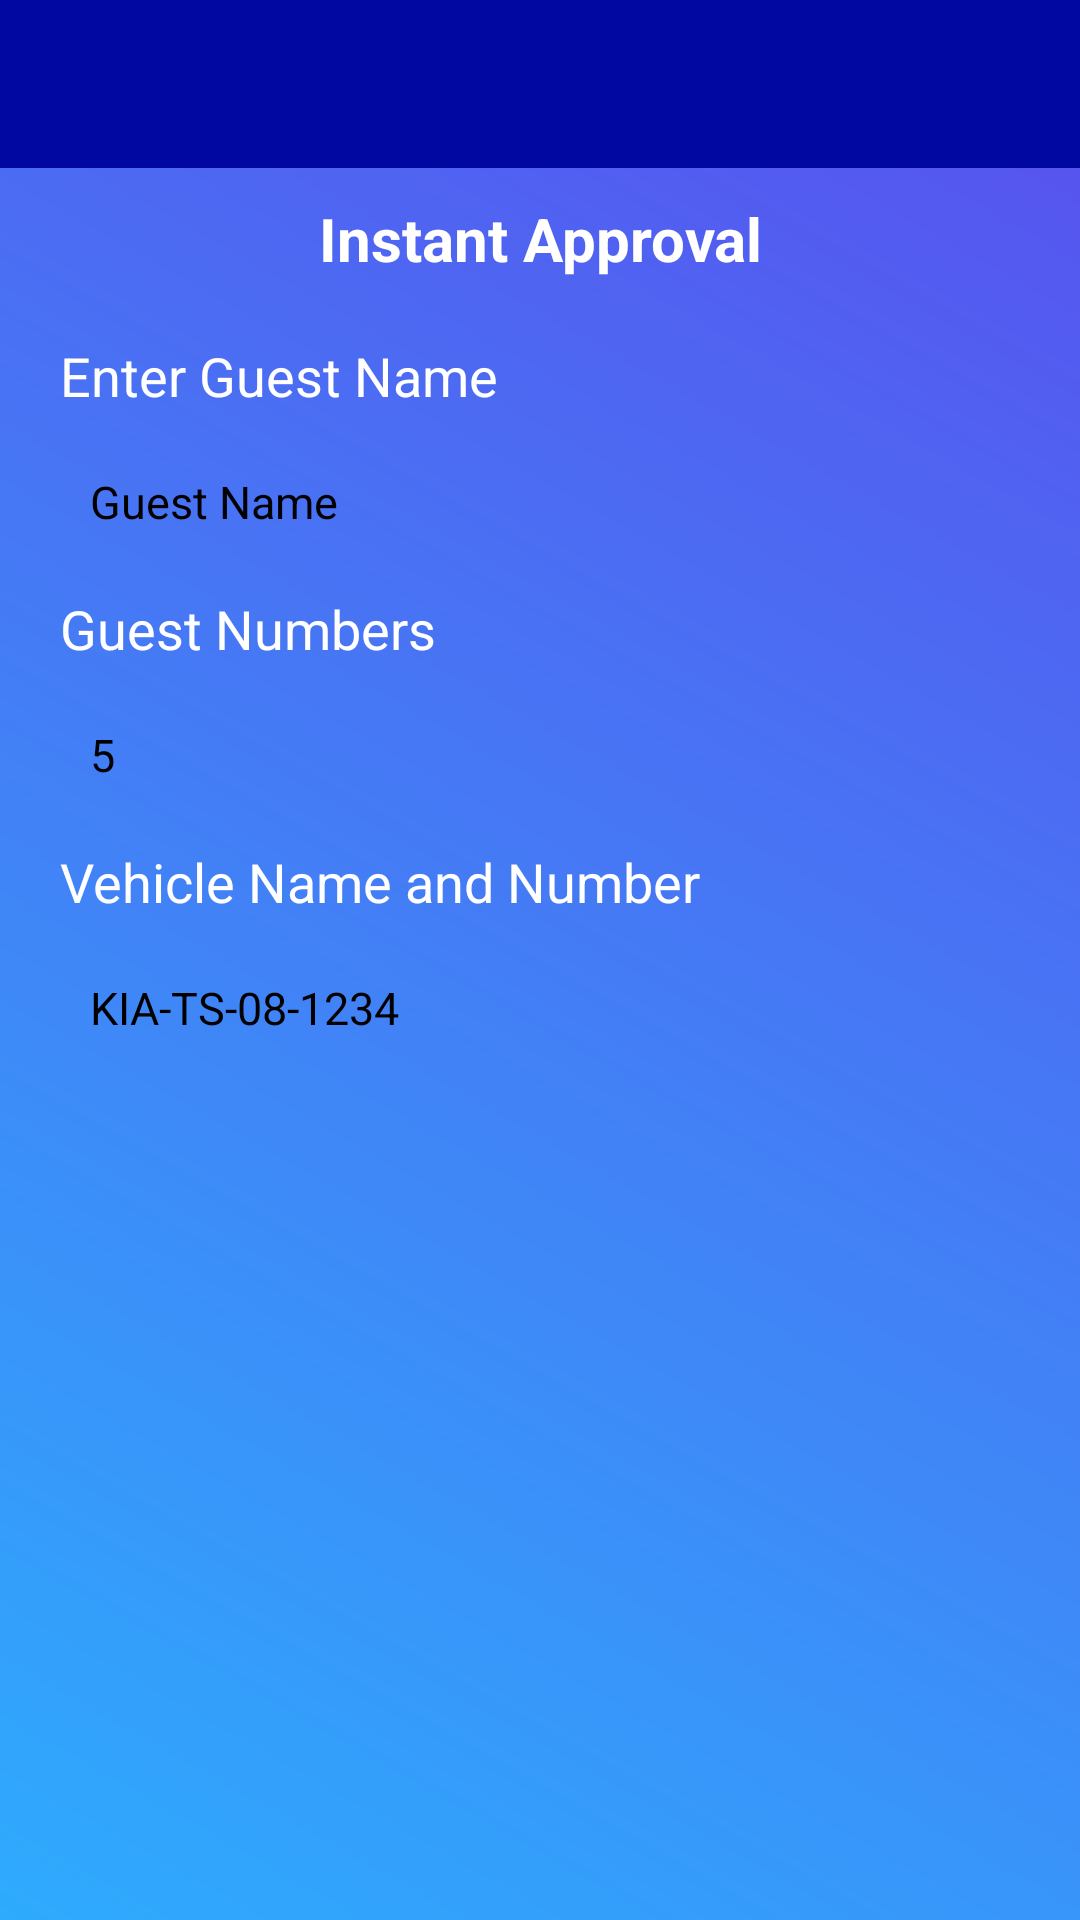

Reconstruct the res/layout file that produces this screen, plus the resources it refers to.
<!-- AndroidManifest.xml: application theme AppTheme -->
<!-- res/layout/approvalscreen.xml -->
<?xml version="1.0" encoding="utf-8"?>
<LinearLayout xmlns:android="http://schemas.android.com/apk/res/android"
    xmlns:app="http://schemas.android.com/apk/res-auto"
    xmlns:tools="http://schemas.android.com/tools"
    android:id="@+id/main"
    android:layout_width="match_parent"
    android:layout_height="match_parent"
    android:orientation="vertical"
    android:weightSum="10"
    android:background="@drawable/background_gradient">
    <com.google.android.material.appbar.AppBarLayout
        android:layout_width="match_parent"
        android:layout_height="wrap_content"
        android:theme="@style/AppTheme.AppBarOverlay">
        <androidx.appcompat.widget.Toolbar
            android:id="@+id/toolbar"
            android:layout_width="match_parent"
            android:layout_height="?attr/actionBarSize"
            android:background="#0108a1"
            app:popupTheme="@style/AppTheme.PopupOverlay" />
    </com.google.android.material.appbar.AppBarLayout>
    <LinearLayout
        android:layout_width="match_parent"
        android:layout_height="0dp"
        android:layout_weight="8.0"
        android:layout_marginTop="10dp"
        android:orientation="vertical">
        <TextView
            android:layout_width="match_parent"
            android:layout_height="wrap_content"
            android:text="Instant Approval"
            android:gravity="center"
            android:textStyle="bold"
            android:textColor="@color/white"
            android:textSize="20sp"/>
        <LinearLayout
            android:layout_width="match_parent"
            android:layout_height="wrap_content"
            android:gravity="center"
            android:layout_marginTop="10dp"
            android:orientation="vertical">
            <TextView
                android:id="@+id/Guest"
                android:layout_width="match_parent"
                android:layout_height="wrap_content"
                android:textColor="@color/white"
                android:layout_marginLeft="20dp"
                android:layout_marginRight="20dp"
                android:layout_marginTop="10dp"
                android:text="Enter Guest Name"
                android:textSize="18sp"/>
            <LinearLayout
                android:id="@+id/ll1"
                android:layout_width="match_parent"
                android:layout_height="40dp"
                android:layout_marginStart="20dp"
                android:layout_marginEnd="20dp"
                android:layout_marginTop="10dp"
                android:background="@drawable/shapebutton"
                android:orientation="horizontal"
                android:weightSum="1">
                <EditText
                    android:id="@+id/guest_name"
                    android:layout_width="0dp"
                    android:layout_height="match_parent"
                    android:layout_weight="0.95"
                    android:background="@null"
                    android:hint="Guest Name"
                    android:layout_gravity="center"
                    android:imeOptions="actionDone"
                    android:paddingLeft="10dp"
                    android:textColor="@color/black"
                    android:textColorHint="@color/black"
                    android:textSize="15sp"/>
            </LinearLayout>
            <TextView
                android:id="@+id/GuestCount"
                android:layout_width="match_parent"
                android:layout_height="wrap_content"
                android:textColor="@color/white"
                android:layout_marginLeft="20dp"
                android:layout_marginRight="20dp"
                android:layout_marginTop="10dp"
                android:text="Guest Numbers"
                android:textSize="18sp"/>
            <LinearLayout
                android:id="@+id/ll2"
                android:layout_width="match_parent"
                android:layout_height="40dp"
                android:layout_marginStart="20dp"
                android:layout_marginEnd="20dp"
                android:layout_marginTop="10dp"
                android:background="@drawable/shapebutton"
                android:orientation="horizontal"
                android:weightSum="1">
                <EditText
                    android:id="@+id/countguest"
                    android:layout_width="0dp"
                    android:layout_height="match_parent"
                    android:layout_weight="0.95"
                    android:background="@null"
                    android:hint="5"
                    android:layout_gravity="center"
                    android:imeOptions="actionDone"
                    android:paddingLeft="10dp"
                    android:textColor="@color/black"
                    android:textColorHint="@color/black"
                    android:textSize="15sp"/>
            </LinearLayout>
            <TextView
                android:id="@+id/vehicle"
                android:layout_width="match_parent"
                android:layout_height="wrap_content"
                android:textColor="@color/white"
                android:layout_marginLeft="20dp"
                android:layout_marginRight="20dp"
                android:layout_marginTop="10dp"
                android:text="Vehicle Name and Number"
                android:textSize="18sp"/>
            <LinearLayout
                android:id="@+id/ll3"
                android:layout_width="match_parent"
                android:layout_height="40dp"
                android:layout_marginStart="20dp"
                android:layout_marginEnd="20dp"
                android:layout_marginTop="10dp"
                android:background="@drawable/shapebutton"
                android:orientation="horizontal"
                android:weightSum="1">
                <EditText
                    android:id="@+id/v_number"
                    android:layout_width="0dp"
                    android:layout_height="match_parent"
                    android:layout_weight="0.95"
                    android:background="@null"
                    android:hint="KIA-TS-08-1234"
                    android:layout_gravity="center"
                    android:imeOptions="actionDone"
                    android:paddingLeft="10dp"
                    android:textColor="@color/black"
                    android:textColorHint="@color/black"
                    android:textSize="15sp"/>
            </LinearLayout>
        </LinearLayout>
    </LinearLayout>
    <LinearLayout
        android:layout_width="match_parent"
        android:layout_height="0dp"
        android:background="@drawable/bottombackground"
        android:layout_weight="2.0">
    </LinearLayout>
</LinearLayout>
<!-- resources referenced by this layout -->
<resources>
  <color name="black">#000000</color>
  <color name="white">#ffffff</color>
  <!-- drawable background_gradient (drawable) -->
  <?xml version="1.0" encoding="utf-8"?>
  <shape xmlns:android="http://schemas.android.com/apk/res/android"
      android:shape="rectangle" >
  
      <gradient
          android:angle="45"
          android:endColor="#594fee"
          android:startColor="#2eabfd"
          android:type="linear" />
  
  </shape>
  <style name="AppTheme.AppBarOverlay" parent="ThemeOverlay.AppCompat.Dark.ActionBar" />
  <style name="AppTheme.PopupOverlay" parent="ThemeOverlay.AppCompat.Light" />
  <style name="AppTheme" parent="Theme.AppCompat.Light.NoActionBar">
          
          <item name="colorPrimary">@color/colorPrimary</item>
          <item name="colorPrimaryDark">@color/colorPrimary</item>
          <item name="colorAccent">@color/colorAccent</item>
      </style>
  <color name="colorPrimary">#0108a1</color>
  <color name="colorAccent">#32CD32</color>
</resources>
